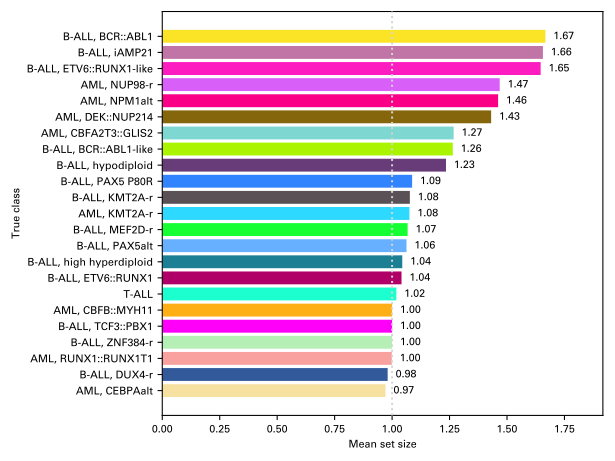

The data file committed next to this chart (first rows):
AML, CEBPAalt, 0.9713098908628199
B-ALL, DUX4-r, 0.9807
AML, RUNX1::RUNX1T1, 0.9988
B-ALL, ZNF384-r, 1.0
B-ALL, TCF3::PBX1, 1.0
AML, CBFB::MYH11, 1.0
T-ALL, 1.018
B-ALL, ETV6::RUNX1, 1.041
B-ALL, high hyperdiploid, 1.044
B-ALL, PAX5alt, 1.063
B-ALL, MEF2D-r, 1.068
AML, KMT2A-r, 1.075
B-ALL, KMT2A-r, 1.077
B-ALL, PAX5 P80R, 1.087
B-ALL, hypodiploid, 1.235
B-ALL, BCR::ABL1-like, 1.264
AML, CBFA2T3::GLIS2, 1.268
AML, DEK::NUP214, 1.431
AML, NPM1alt, 1.461
AML, NUP98-r, 1.468
B-ALL, ETV6::RUNX1-like, 1.646
B-ALL, iAMP21, 1.656
B-ALL, BCR::ABL1, 1.667
